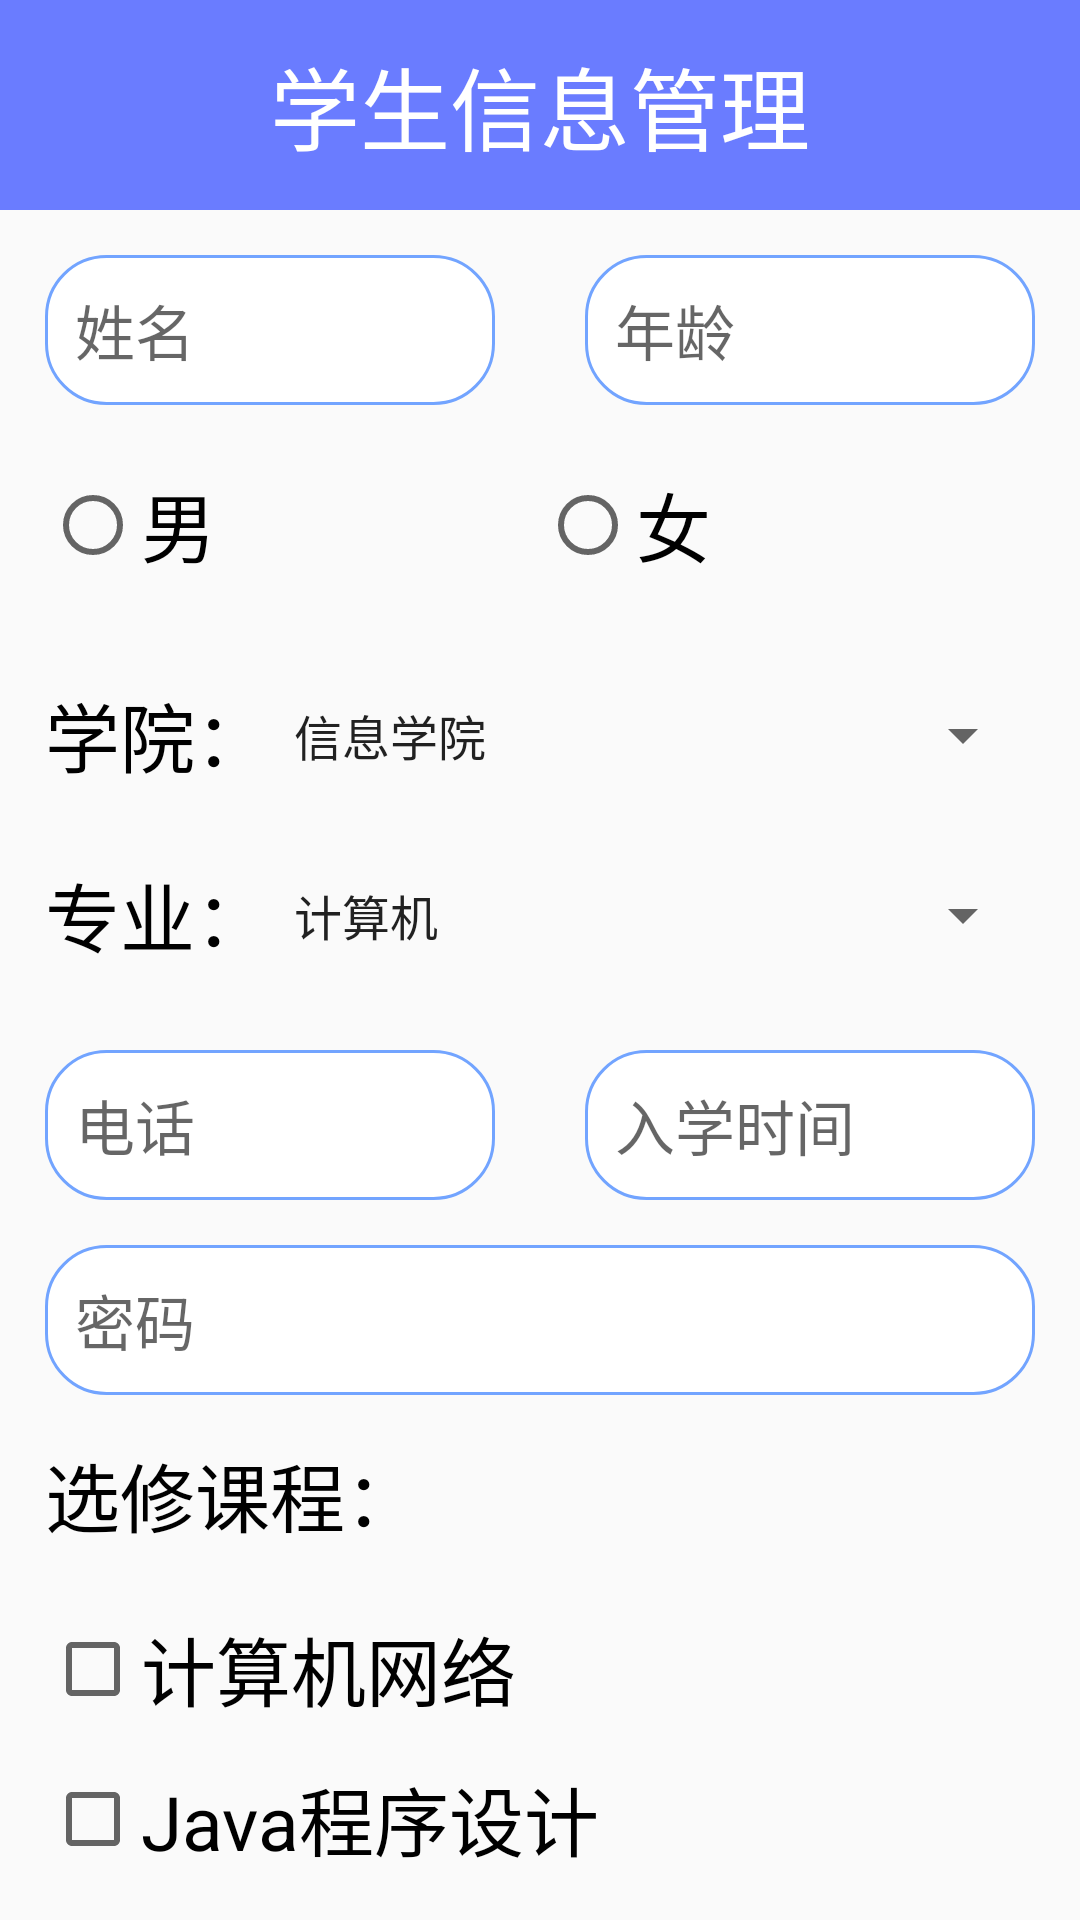

This screen was rendered from an Android layout file. Write that file and the resources it references.
<!-- AndroidManifest.xml: application theme Theme.Myapp -->
<!-- res/layout/activity_zcactivity.xml -->
<?xml version="1.0" encoding="utf-8"?>
<androidx.constraintlayout.widget.ConstraintLayout xmlns:android="http://schemas.android.com/apk/res/android"
    xmlns:app="http://schemas.android.com/apk/res-auto"
    xmlns:tools="http://schemas.android.com/tools"
    android:layout_width="match_parent"
    android:layout_height="match_parent"
    tools:context=".ZCActivity">

    <LinearLayout
        android:layout_width="match_parent"
        android:layout_height="match_parent"
        android:orientation="vertical">
        <TextView
            android:layout_width="match_parent"
            android:layout_height="70dp"
            android:background="@color/primary"
            android:gravity="center"
            android:text="学生信息管理"
            android:textColor="@color/white"
            android:textSize="30dp"
            app:layout_constraintBottom_toTopOf="parent"
            app:layout_constraintEnd_toEndOf="parent"
            app:layout_constraintStart_toStartOf="parent"
            app:layout_constraintTop_toTopOf="parent" />

        <LinearLayout
            android:orientation="horizontal"
            android:layout_width="match_parent"
            android:layout_height="wrap_content">
        <EditText
            android:layout_weight="1"
            android:id="@+id/name"
            android:layout_width="match_parent"
            android:layout_height="50dp"
            android:layout_marginTop="15dp"
            android:layout_marginLeft="15dp"
            android:layout_marginRight="15dp"
            android:background="@drawable/transule"
            android:hint="姓名"
            android:textColor="@color/primary_text"
            android:textSize="20dp" />
        <EditText
            android:layout_weight="1"
            android:id="@+id/age"
            android:layout_marginTop="15dp"
            android:layout_width="match_parent"
            android:layout_height="50dp"
            android:layout_marginLeft="15dp"
            android:layout_marginRight="15dp"
            android:background="@drawable/transule"
            android:hint="年龄"
            android:textColor="@color/primary_text"
            android:textSize="20dp" />
        </LinearLayout>

        <RadioGroup
            android:layout_margin="15dp"
            android:id="@+id/radioGroup"
            android:layout_width="match_parent"
            android:layout_height="50dp"
            android:orientation="horizontal">

            <RadioButton
                android:textSize="25dp"
                android:layout_weight="1"
                android:id="@+id/Male"
                android:layout_width="wrap_content"
                android:layout_height="match_parent"
                android:text="男" />

            <RadioButton
                android:textSize="25dp"
                android:layout_weight="1"
                android:id="@+id/Female"
                android:layout_width="wrap_content"
                android:layout_height="match_parent"
                android:text="女" />

        </RadioGroup>
        <LinearLayout
            android:layout_marginLeft="15dp"
            android:layout_marginRight="15dp"
            android:layout_width="match_parent"
            android:layout_height="60dp"
            android:orientation="horizontal">

            <TextView
                android:textColor="@color/black"
                android:text="学院："
                android:textSize="25dp"
                android:layout_gravity="center"
                android:layout_width="wrap_content"
                android:layout_height="wrap_content" />

            
            <Spinner
                android:layout_gravity="center"
                android:gravity="center"
                android:textSize="25dp"
                android:id="@+id/colleage"
                android:layout_width="match_parent"
                android:layout_height="50dp"
                android:entries="@array/colleage_options"/>
        </LinearLayout>

        <LinearLayout
            android:layout_marginLeft="15dp"
            android:layout_marginRight="15dp"
            android:layout_width="match_parent"
            android:layout_height="60dp"
            android:orientation="horizontal">

            <TextView
                android:textColor="@color/black"
                android:text="专业："
                android:textSize="25dp"
                android:layout_gravity="center"
                android:layout_width="wrap_content"
                android:layout_height="wrap_content" />

            
            <Spinner
                android:layout_gravity="center"
                android:gravity="center"
                android:textSize="25dp"
                android:id="@+id/Major"
                android:entries="@array/major_options"
                android:layout_width="match_parent"
                android:layout_height="50dp" />
        </LinearLayout>

        <LinearLayout
        android:orientation="horizontal"
        android:layout_width="match_parent"
        android:layout_height="wrap_content">
        <EditText
            android:layout_weight="1"
            android:id="@+id/phoneNumber"
            android:layout_width="match_parent"
            android:layout_height="50dp"
            android:layout_marginTop="15dp"
            android:layout_marginLeft="15dp"
            android:layout_marginRight="15dp"
            android:background="@drawable/transule"
            android:hint="电话"
            android:textColor="@color/primary_text"
            android:textSize="20dp" />
        <EditText
            android:layout_weight="1"
            android:id="@+id/time_rx"
            android:layout_marginTop="15dp"
            android:layout_width="match_parent"
            android:layout_height="50dp"
            android:layout_marginLeft="15dp"
            android:layout_marginRight="15dp"
            android:background="@drawable/transule"
            android:hint="入学时间"
            android:textColor="@color/primary_text"
            android:textSize="20dp" />
    </LinearLayout>
        <EditText
            android:id="@+id/mima"
            android:inputType="textPassword"
            android:layout_marginTop="15dp"
            android:layout_width="match_parent"
            android:layout_height="50dp"
            android:layout_marginLeft="15dp"
            android:layout_marginRight="15dp"
            android:background="@drawable/transule"
            android:hint="密码"
            android:textColor="@color/primary_text"
            android:textSize="20dp"/>
        <TextView
            android:textColor="@color/black"
            android:text="选修课程："
            android:textSize="25dp"
            android:layout_margin="15dp"
            android:layout_width="wrap_content"
            android:layout_height="wrap_content"/>
        
        <CheckBox
            android:layout_marginLeft="15dp"
            android:layout_marginRight="15dp"
            android:id="@+id/computer"
            android:layout_width="wrap_content"
            android:layout_height="50dp"
            android:text="计算机网络"
            android:textSize="25sp" />

        <CheckBox
            android:layout_marginLeft="15dp"
            android:layout_marginRight="15dp"
            android:id="@+id/java"
            android:layout_width="wrap_content"
            android:layout_height="50dp"
            android:text="Java程序设计"
            android:textSize="25sp" />

        <CheckBox
            android:layout_marginLeft="15dp"
            android:layout_marginRight="15dp"
            android:id="@+id/embedded"
            android:layout_width="wrap_content"
            android:layout_height="50dp"
            android:text="嵌入式基础"
            android:textSize="25sp" />
        <Button
            android:id="@+id/submit"
            android:layout_marginTop="2dp"
            android:layout_marginLeft="15dp"
            android:layout_marginRight="15dp"
            android:layout_width="match_parent"
            android:layout_height="50dp"
            android:background="@drawable/yuanjiao_button"
            android:text="提交"
            android:textColor="@color/white"
            android:textSize="20dp" />
    </LinearLayout>
</androidx.constraintlayout.widget.ConstraintLayout>
<!-- resources referenced by this layout -->
<resources>
  <string-array name="colleage_options">
          <item>信息学院</item>
          <item>机电学院</item>
          <item>土木学院</item>
      </string-array>
  <string-array name="major_options">
          <item>计算机</item>
          <item>物联网</item>
          <item>测量工程</item>
          <item>建筑设计</item>
          <item>车辆工程</item>
      </string-array>
  <color name="black">#FF000000</color>
  <color name="primary">#6A7CFF</color>
  <color name="primary_text">#565B65</color>
  <color name="white">#FFFFFFFF</color>
  <!-- drawable transule (drawable) -->
  <?xml version="1.0" encoding="utf-8"?>
  <shape xmlns:android="http://schemas.android.com/apk/res/android">
          
          <solid android:color="#FFFFFF" />
  
          
          <stroke android:width="1dip" android:color="@color/dashboard_item_3" />
  
          
          <corners android:radius="20dp"/>
  
          
          <padding
              android:left="10dp"
              android:top="10dp"
              android:right="10dp"
              android:bottom="10dp"
              />
  </shape>
  <!-- drawable yuanjiao_button (drawable) -->
  <?xml version="1.0" encoding="utf-8"?>
      <shape xmlns:android="http://schemas.android.com/apk/res/android">
          <solid android:color="#BF6A7CFF"/>
          <corners android:topLeftRadius="30dip"
              android:topRightRadius="30dip"
              android:bottomRightRadius="30dip"
              android:bottomLeftRadius="30dip" />
          
  </shape>
  <style name="Theme.Myapp" parent="Base.Theme.Myapp" />
  <color name="dashboard_item_3">#72A4FF</color>
  <style name="Base.Theme.Myapp" parent="Theme.MaterialComponents.DayNight.NoActionBar.Bridge">
          <item name="android:windowFullscreen">true</item>
          <item name="android:windowTranslucentNavigation">true</item>
          <item name="android:windowLayoutInDisplayCutoutMode">shortEdges</item>
      </style>
</resources>
